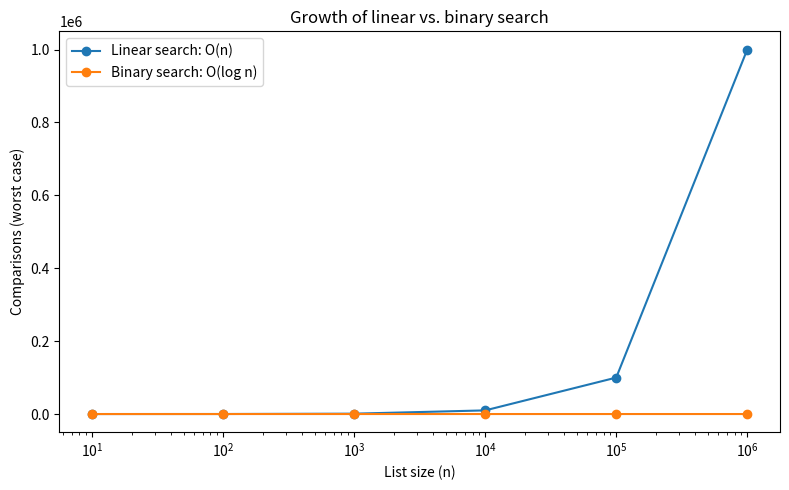

Write Python code to recreate this figure.
import math
import matplotlib
matplotlib.use('Agg')
import matplotlib.pyplot as plt


# --- Exercise 1: linear search ---
def linear_search(arr, item):
    """
    Search for `item` in `arr` one element at a time.
    Returns a tuple: (index_found_or_None, number_of_steps_taken)
    """
    # TODO: Step 1 - initialize a steps counter to 0
    steps = 0
    for index, value in enumerate(arr):
        steps += 1
        if value == item:
            return index, steps
    return None, steps
    # TODO: Step 2 - loop through each element of arr, keeping track of its index
    # TODO: Step 3 - each time you check an element, increment the steps counter
    # TODO: Step 4 - if the current element equals item, return (index, steps)
    # TODO: Step 5 - if the loop finishes without finding item, return (None, steps)
    return None, 0


# --- Exercise 2: binary search ---
def binary_search(arr, item):
    """
    Search for `item` in a SORTED `arr` by repeatedly checking the middle
    element and eliminating half the remaining items.
    Returns a tuple: (index_found_or_None, number_of_steps_taken)
    """
    # TODO: Step 1 - set low = 0 and high = len(arr) - 1
    # TODO: Step 2 - initialize a steps counter to 0
    # TODO: Step 3 - while low <= high:
    #         - increment steps
    #         - compute mid = (low + high) // 2
    #         - guess = arr[mid]
    #         - if guess == item: return (mid, steps)
    #         - elif guess > item: high = mid - 1
    #         - else: low = mid + 1
    # TODO: Step 4 - if the loop ends without finding item, return (None, steps)
    low = 0
    high = len(arr) - 1
    steps = 0
    while low <= high:
        steps += 1
        mid = (low + high) // 2
        guess = arr[mid]
        if guess == item:
            return mid, steps
        elif guess > item:
            high = mid - 1
        else:
            low = mid + 1
    return None, steps


# --- Exercise 3: confirm step counts from the book's exercises ---
def max_steps_binary_search(n):
    """
    Build a sorted list of size n (values 0..n-1) and search for an item
    that is NOT present (worst case). Return only the number of steps taken.
    """
    # TODO: Step 1 - build a sorted list of n elements: list(range(n))
    # TODO: Step 2 - call binary_search on that list for an item not present (e.g. -1)
    # TODO: Step 3 - return just the steps count (not the index)
    arr = list(range(n))
    _, steps = binary_search(arr, -1)
    return steps


if __name__ == "__main__":
    # Hardcoded sample sorted list for basic testing (Exercises 1 & 2)
    sample_sorted_list = [2, 5, 8, 12, 16, 23, 38, 45, 56, 67, 72, 89, 95]

    # TODO: call linear_search on sample_sorted_list for item 67, store the
    # returned (index, steps), and print both values
    found_index_linear, steps_linear = linear_search(sample_sorted_list, 67)
    print(found_index_linear)
    print(steps_linear)

    # TODO: call binary_search on sample_sorted_list for item 67, store the
    # returned (index, steps), and print both values
    found_index_binary, steps_binary = binary_search(sample_sorted_list, 67)
    print(found_index_binary)
    print(steps_binary)

    # --- Exercise 3: confirm step counts from the book's exercises ---
    book_sizes = (128, 256, 1024, 2048)
    for n in book_sizes:
        # TODO: call max_steps_binary_search(n) and store the result in `steps`
        steps = max_steps_binary_search(n)
        naive_formula = math.ceil(math.log2(n)) + 1
        print(n)
        print(steps)
        print(naive_formula)

    # --- Exercise 4: empirical growth, linear vs. binary ---
    sizes = [10, 100, 1000, 10000, 100000, 1000000]
    linear_counts = []
    binary_counts = []

    for n in sizes:
        arr = list(range(n))
        _, l_steps = linear_search(arr, -1)
        _, b_steps = binary_search(arr, -1)
        linear_counts.append(l_steps)
        binary_counts.append(b_steps)
        print(n)
        print(l_steps)
        print(b_steps)
        # TODO: build a sorted list of size n using list(range(n))
        # TODO: search for an item not in the list (e.g. -1) using linear_search
        # TODO: search for an item not in the list (e.g. -1) using binary_search
        # TODO: append each step count to linear_counts and binary_counts
        # TODO: print n, the linear step count, and the binary step count


    # Plot comparisons vs n for both algorithms
    plt.figure(figsize=(8, 5))
    plt.plot(sizes, linear_counts, marker="o", label="Linear search: O(n)")
    plt.plot(sizes, binary_counts, marker="o", label="Binary search: O(log n)")
    # TODO: plot sizes vs linear_counts with marker="o" and label "Linear search: O(n)"
    # TODO: plot sizes vs binary_counts with marker="o" and label "Binary search: O(log n)"
    plt.xscale("log")
    plt.xlabel("List size (n)")
    plt.ylabel("Comparisons (worst case)")
    plt.title("Growth of linear vs. binary search")
    plt.legend()
    plt.tight_layout()
    plt.close()

    # --- Exercise 5 (Bonus): verify step counts for 1024 vs 2048 names ---
    # TODO: call max_steps_binary_search(1024) and store the result
    steps_1024 = max_steps_binary_search(1024)
    # TODO: call max_steps_binary_search(2048) and store the result
    steps_2048 = max_steps_binary_search(2048)
    print(steps_1024)
    print(steps_2048)
